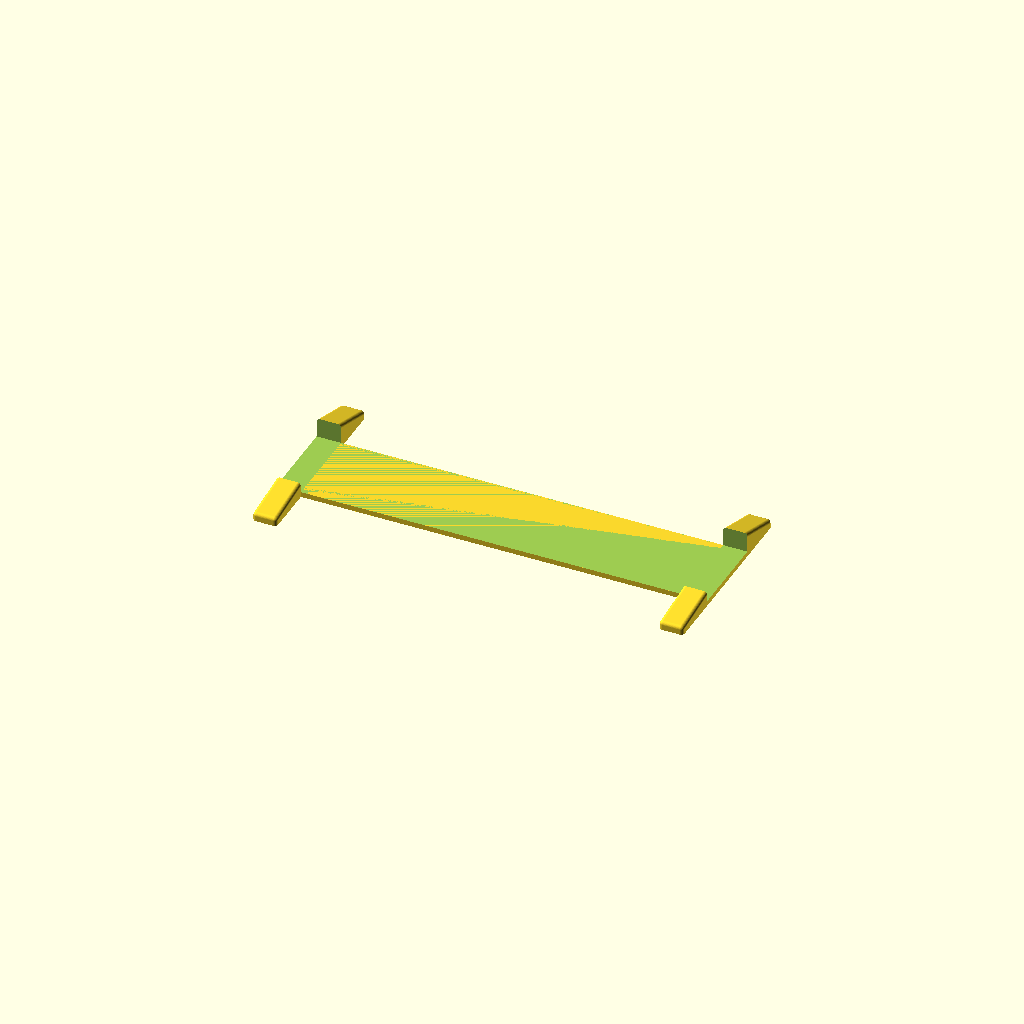
Cell 1 — every parameter at its default value.
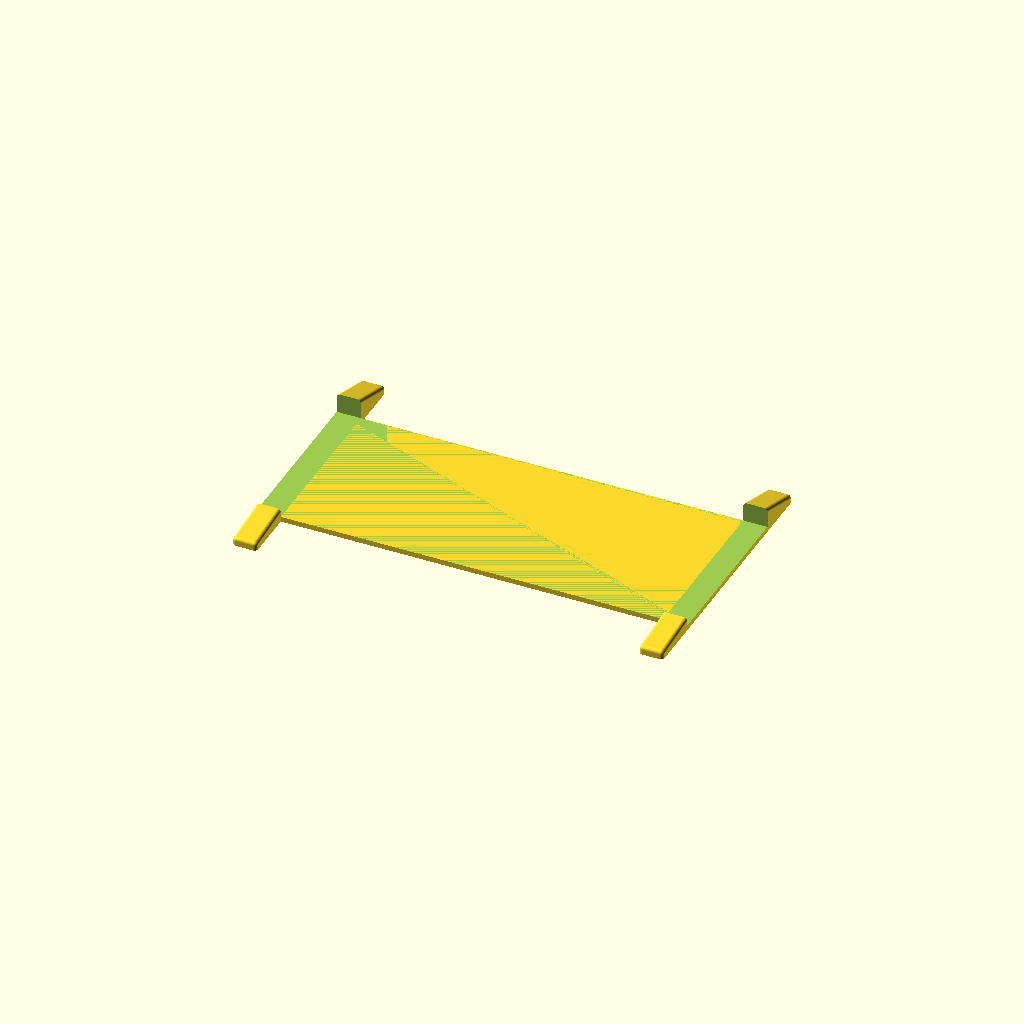
Cell 2 — depth set to 99, the other parameters unchanged.
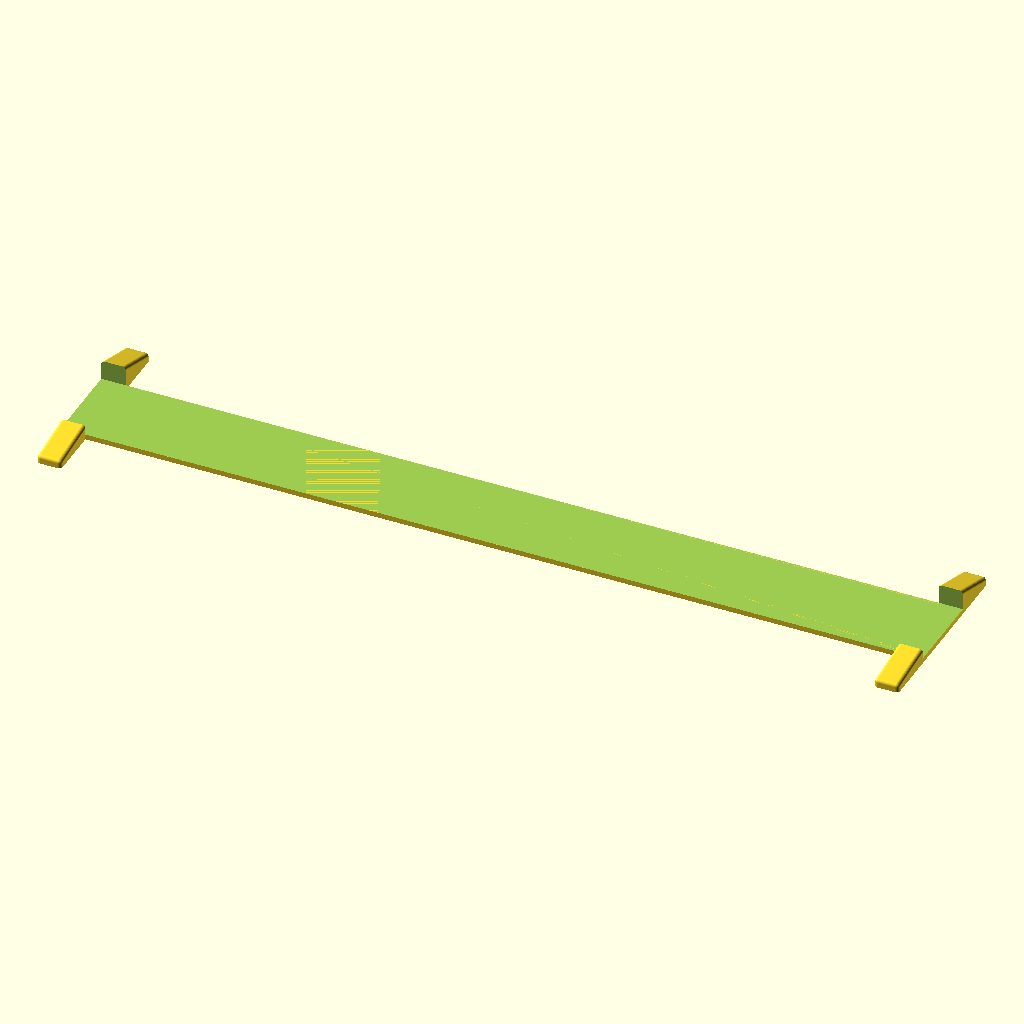
Cell 3 — width set to 496, the other parameters unchanged.
One fixed orthographic camera (rotation 55°, 0°, 25°; colour scheme Cornfield) for every cell.
OpenSCAD source file toys/xmas/advent-base.scad:
$fn=60;

depth=49.5;
width=248;

frontHt=8;
backHt=15;
frontWid=10;
frontDep=30;

botThick=3;

bevel=2;

difference() {
   base();
   translate([-width/2-0.1,-depth/2,botThick]) cube([width+0.2, depth, 20]);
}

module base() {
   /* just the base */
   hull() {
      translate([-width/2+bevel, -depth/2+bevel, 0]) cylinder(r=bevel,h=botThick);
      translate([width/2-bevel, -depth/2+bevel, 0]) cylinder(r=bevel,h=botThick);
      translate([-width/2+bevel, depth/2-bevel, 0]) cylinder(r=bevel,h=botThick);
      translate([width/2-bevel, depth/2-bevel, 0]) cylinder(r=bevel,h=botThick);
   }
   
   /* left side */
   hull() {
      /* bottom */
      translate([-width/2+bevel, -depth/2+bevel-frontDep, 0]) cylinder(r=bevel,h=botThick);
      translate([-width/2+bevel, depth/2-bevel+frontDep, 0]) cylinder(r=bevel,h=botThick);
      translate([-width/2+bevel+frontWid, -depth/2+bevel-frontDep, 0]) cylinder(r=bevel,h=botThick);
      translate([-width/2+bevel+frontWid, depth/2-bevel+frontDep, 0]) cylinder(r=bevel,h=botThick);

      /* mid */
      translate([-width/2+bevel, -depth/2+bevel-frontDep, botThick]) sphere(r=bevel);
      translate([-width/2+bevel, depth/2-bevel+frontDep, botThick]) sphere(r=bevel);
      translate([-width/2+bevel+frontWid, -depth/2+bevel-frontDep, botThick]) sphere(r=bevel);
      translate([-width/2+bevel+frontWid, depth/2-bevel+frontDep, botThick]) sphere(r=bevel);

      /* top */
      translate([-width/2+bevel, -depth/2+bevel, frontHt-bevel]) sphere(r=bevel);
      translate([-width/2+bevel, depth/2-bevel, backHt-bevel]) sphere(r=bevel);
      translate([-width/2+bevel+frontWid, -depth/2+bevel, frontHt-bevel]) sphere(r=bevel);
      translate([-width/2+bevel+frontWid, depth/2-bevel, backHt-bevel]) sphere(r=bevel);
   }
   
   /* right side */
   hull() {
      /* bottom */
      translate([width/2-bevel, -depth/2+bevel-frontDep, 0]) cylinder(r=bevel,h=botThick);
      translate([width/2-bevel, depth/2-bevel+frontDep, 0]) cylinder(r=bevel,h=botThick);
      translate([width/2-bevel-frontWid, -depth/2+bevel-frontDep, 0]) cylinder(r=bevel,h=botThick);
      translate([width/2-bevel-frontWid, depth/2-bevel+frontDep, 0]) cylinder(r=bevel,h=botThick);

      /* mid */
      translate([width/2-bevel, -depth/2+bevel-frontDep, botThick]) sphere(r=bevel);
      translate([width/2-bevel, depth/2-bevel+frontDep, botThick]) sphere(r=bevel);
      translate([width/2-bevel-frontWid, -depth/2+bevel-frontDep, botThick]) sphere(r=bevel);
      translate([width/2-bevel-frontWid, depth/2-bevel+frontDep, botThick]) sphere(r=bevel);

      /* top */
      translate([width/2-bevel, -depth/2+bevel, frontHt-bevel]) sphere(r=bevel);
      translate([width/2-bevel, depth/2-bevel, backHt-bevel]) sphere(r=bevel);
      translate([width/2-bevel-frontWid, -depth/2+bevel, frontHt-bevel]) sphere(r=bevel);
      translate([width/2-bevel-frontWid, depth/2-bevel, backHt-bevel]) sphere(r=bevel);
   }
}
Parameter table extracted from the source (name, type, default, range or options):
depth: number, default 49.5
width: number, default 248
frontHt: number, default 8
backHt: number, default 15
frontWid: number, default 10
frontDep: number, default 30
botThick: number, default 3
bevel: number, default 2
